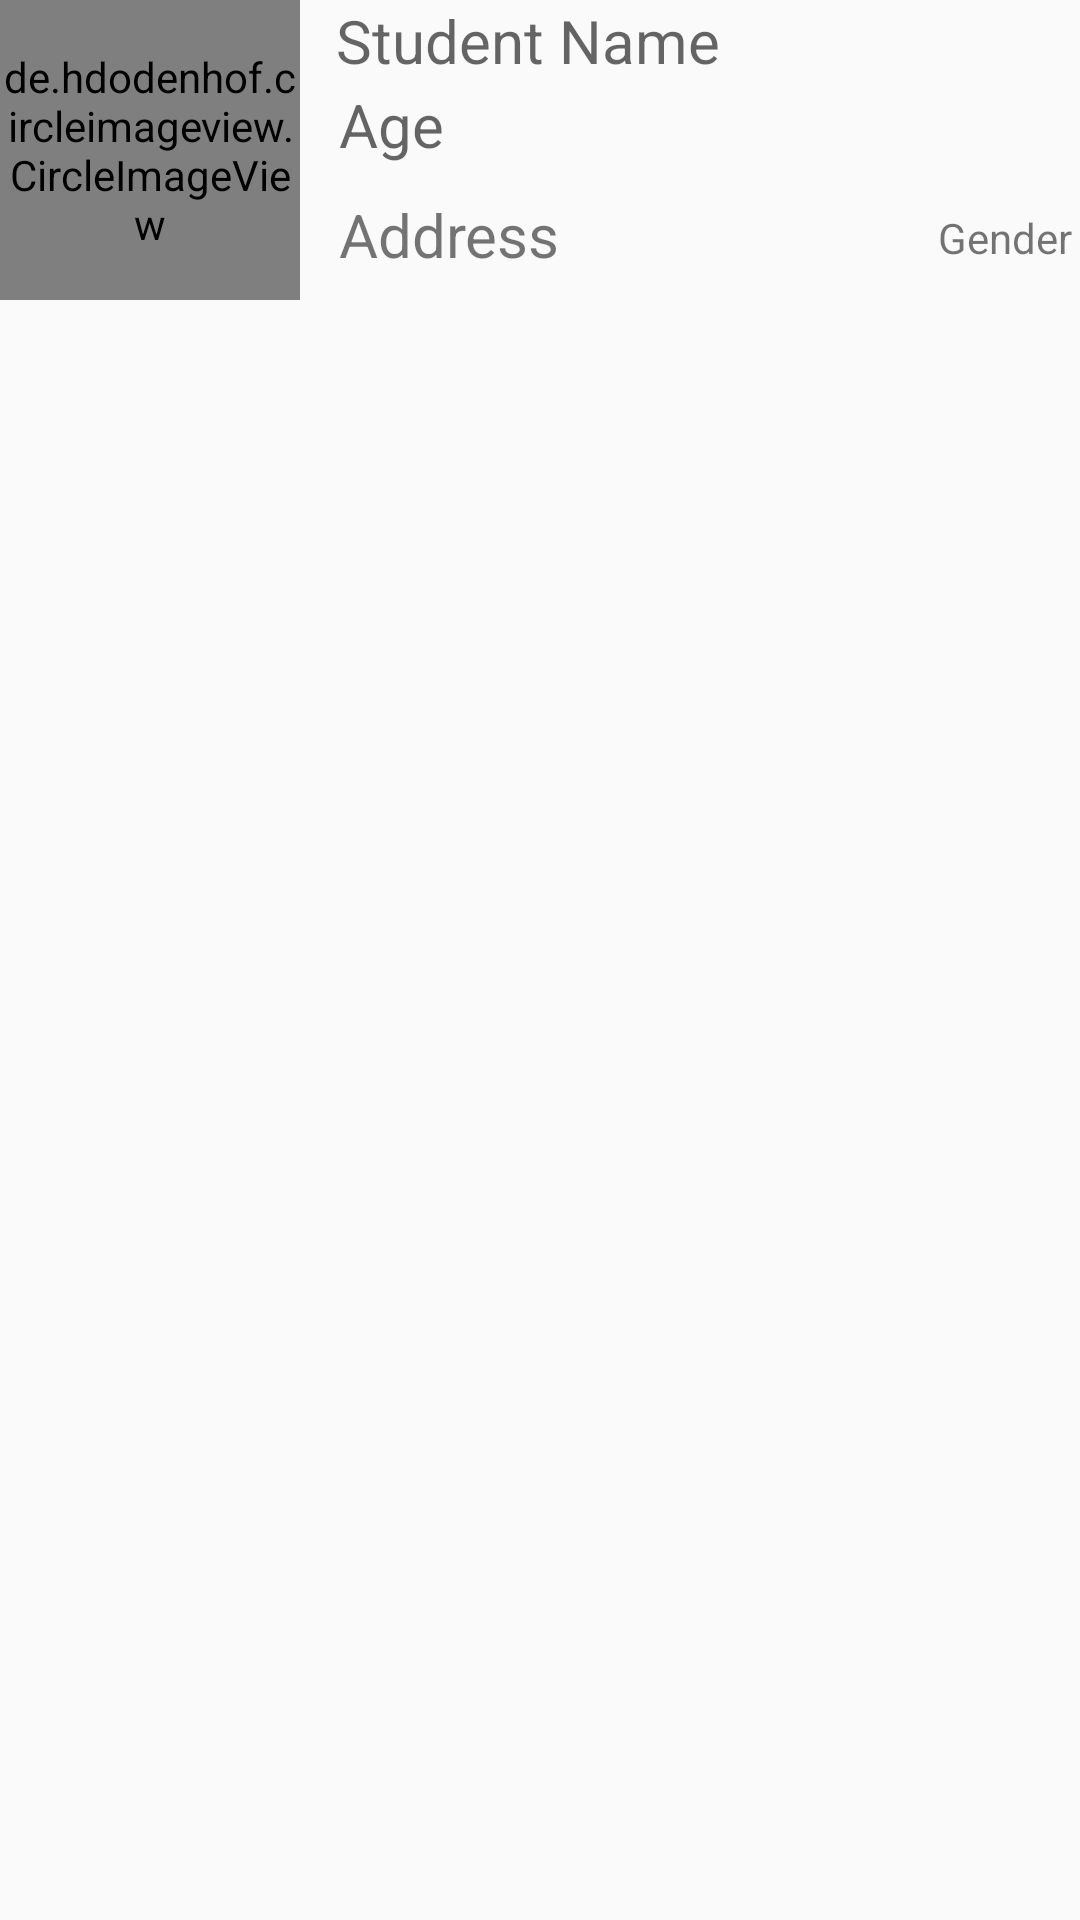

Produce the Android XML layout that renders to this screen, including the resource entries it uses.
<!-- AndroidManifest.xml: application theme AppTheme -->
<!-- res/layout/layout_student.xml -->
<?xml version="1.0" encoding="utf-8"?>
<RelativeLayout xmlns:android="http://schemas.android.com/apk/res/android"
    android:layout_width="match_parent"
    android:layout_height="wrap_content"
    xmlns:app="http://schemas.android.com/apk/res-auto"
    android:layout_margin="20dp"
    android:scaleType="fitXY">

    <TextView
        android:id="@+id/Name"
        android:layout_width="wrap_content"
        android:layout_height="wrap_content"
        android:layout_marginStart="12dp"
        android:layout_marginLeft="12dp"
        android:layout_toEndOf="@id/imgProfile"
        android:layout_toRightOf="@id/imgProfile"
        android:hint="Student Name"
        android:textSize="20sp"
        android:scaleType="fitXY"/>

    <de.hdodenhof.circleimageview.CircleImageView
        android:id="@+id/imgProfile"
        android:layout_width="100dp"
        android:layout_height="100dp"
        android:src="@drawable/blankimg" />

    <TextView
        android:id="@+id/Age"
        android:layout_width="wrap_content"
        android:layout_height="44dp"
        android:layout_below="@+id/Name"
        android:layout_marginStart="13dp"
        android:layout_marginLeft="13dp"
        android:layout_marginTop="1dp"
        android:layout_toEndOf="@id/imgProfile"
        android:layout_toRightOf="@id/imgProfile"
        android:hint="Age"
        android:textSize="20sp" />

    <TextView
        android:id="@+id/Address"
        android:layout_width="112dp"
        android:layout_height="38dp"
        android:layout_alignEnd="@+id/imgProfile"
        android:layout_alignRight="@+id/imgProfile"
        android:layout_alignBottom="@+id/Age"
        android:layout_alignParentStart="true"
        android:layout_alignParentLeft="true"
        android:layout_marginStart="113dp"
        android:layout_marginLeft="113dp"
        android:layout_marginEnd="-125dp"
        android:layout_marginRight="-125dp"
        android:layout_marginBottom="-31dp"
        android:text="Address"
        android:textSize="20sp" />

    <ImageView
        android:id="@+id/delete"
        android:layout_width="41dp"
        android:layout_height="51dp"

        android:layout_above="@+id/address"
        android:layout_alignEnd="@+id/Age"
        android:layout_alignRight="@+id/Age"
        android:layout_marginEnd="-195dp"
        android:layout_marginRight="-195dp"
        android:layout_marginBottom="-28dp"
        app:srcCompat="@drawable/delete" />

    <TextView
        android:id="@+id/Sex"
        android:layout_width="wrap_content"
        android:layout_height="wrap_content"
        android:layout_alignEnd="@+id/Address"
        android:layout_alignRight="@+id/Address"
        android:layout_alignBottom="@+id/Address"
        android:layout_marginEnd="-133dp"
        android:layout_marginRight="-133dp"
        android:layout_marginBottom="14dp"
        android:text="Gender" />


</RelativeLayout>
<!-- resources referenced by this layout -->
<resources>
  <!-- drawable blankimg: jpg bitmap (drawable-v24, 13311 bytes) -->
  <style name="AppTheme" parent="Theme.AppCompat.Light.DarkActionBar">
          
          <item name="colorPrimary">@color/colorPrimary</item>
          <item name="colorPrimaryDark">@color/colorPrimaryDark</item>
          <item name="colorAccent">@color/colorAccent</item>
      </style>
  <!-- not gathered from this repository: default colours our renderer supplied (Android Studio template values) -->
  <color name="colorPrimary">#FF6200EE</color>
  <color name="colorPrimaryDark">#FF3700B3</color>
  <color name="colorAccent">#FF03DAC5</color>
</resources>
